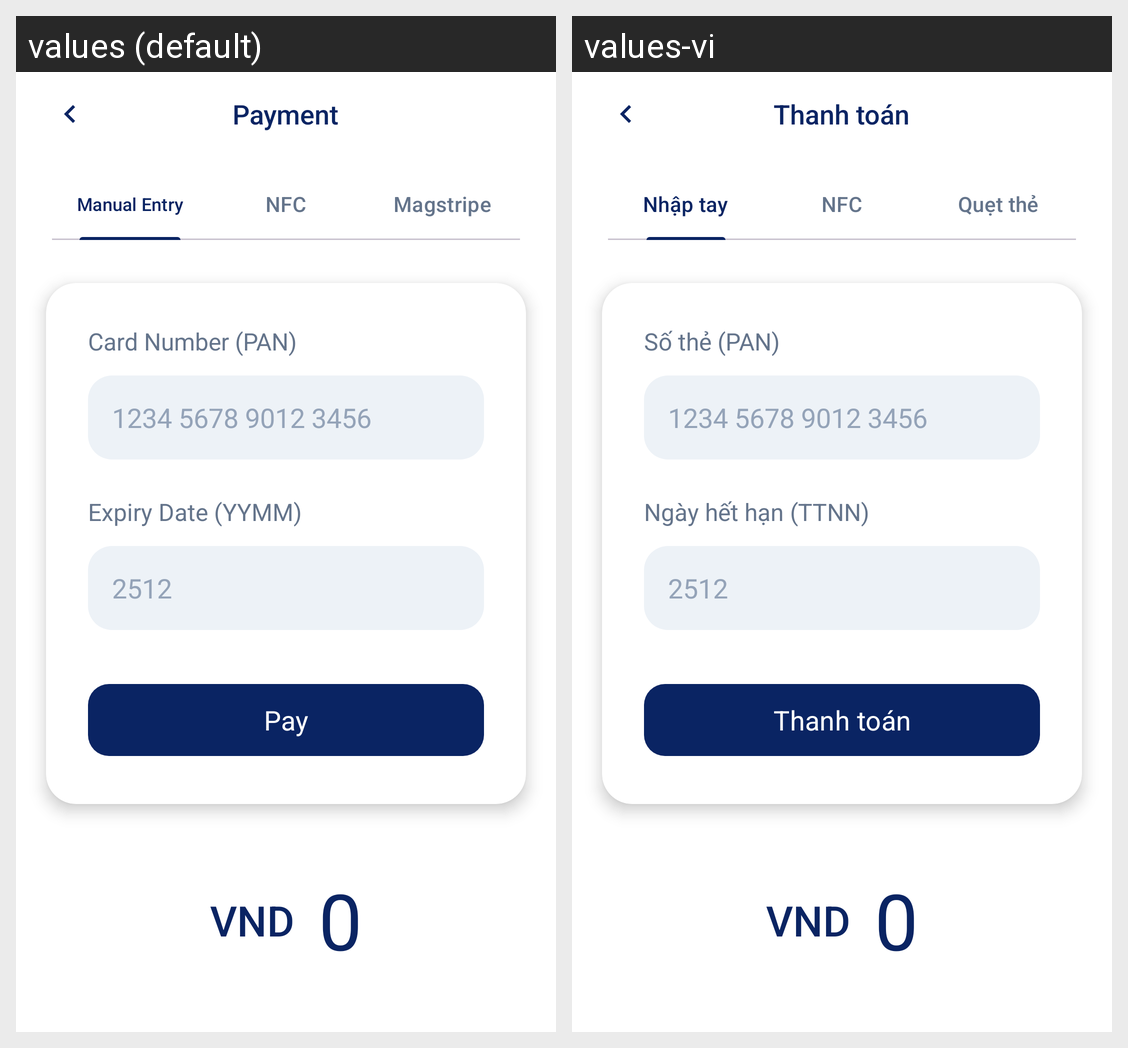

This grid shows one Android layout under two languages. Give, for every string resource on the screen, its name, the default text and each shown locale's text.
Android screen res/layout/activity_purchase_card.xml rendered under 2 locales, left to right: values (default), values-vi. Device: Nexus 5 (rendered at 1080×1920; each locale shown at half size, 540×960, under a caption strip naming it); theme Theme.MySoftPOS.
Strings drawn on this screen, with the default value and each locale's value (text and hints the layout hard-codes, and strings that could not be matched under every locale, appear in the picture but are not listed):

payment_title
  values: Payment
  values-vi: Thanh toán

tab_manual_entry
  values: Manual Entry
  values-vi: Nhập tay

tab_nfc
  values: NFC
  values-vi: NFC

tab_magstripe
  values: Magstripe
  values-vi: Quẹt thẻ

card_pan_label
  values: Card Number (PAN)
  values-vi: Số thẻ (PAN)

pan_hint
  values: 1234 5678 9012 3456
  values-vi: 1234 5678 9012 3456

card_expiry_label
  values: Expiry Date (YYMM)
  values-vi: Ngày hết hạn (TTNN)

expiry_hint
  values: 2512
  values-vi: 2512

btn_pay
  values: Pay
  values-vi: Thanh toán

common_currency_vnd
  values: VND
  values-vi: VND

common_zero
  values: 0
  values-vi: 0
